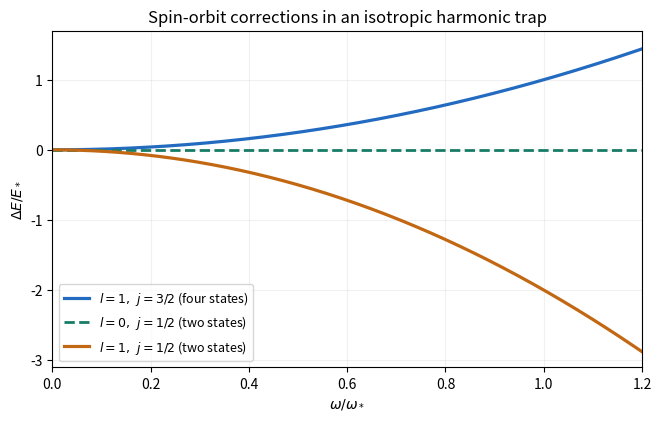

Recreate this plot in Python. (Note: this script raises an exception after producing the figure.)
"""Original dimensionless spin-orbit shifts; Python 3.14/numpy 2.3.5/matplotlib 3.10.7.

Run from mirrored _media directory. E_*=hbar^2*omega_*^2/(4*m*c^2).
"""
from pathlib import Path
import matplotlib
matplotlib.use('Agg')
import matplotlib.pyplot as plt
import numpy as np


def main():
    w=np.linspace(0,1.2,401)
    fig,ax=plt.subplots(figsize=(6.5,4.1),layout='constrained')
    ax.plot(w,w*w,color='#236bc0',lw=2.3,label=r'$l=1,\ j=3/2$ (four states)')
    ax.plot(w,np.zeros_like(w),color='#177c65',ls='--',lw=2,label=r'$l=0,\ j=1/2$ (two states)')
    ax.plot(w,-2*w*w,color='#c26712',lw=2.3,label=r'$l=1,\ j=1/2$ (two states)')
    ax.set(xlim=(0,1.2),ylim=(-3.1,1.7),xlabel=r'$\omega/\omega_*$',ylabel=r'$\Delta E/E_*$',title='Spin-orbit corrections in an isotropic harmonic trap')
    ax.grid(alpha=.18)
    ax.legend(loc='lower left',fontsize=9)
    fig.savefig(Path.cwd()/Path(__file__).with_suffix('.png').name,dpi=150,facecolor='white')
    plt.close(fig)


if __name__=='__main__':main()
